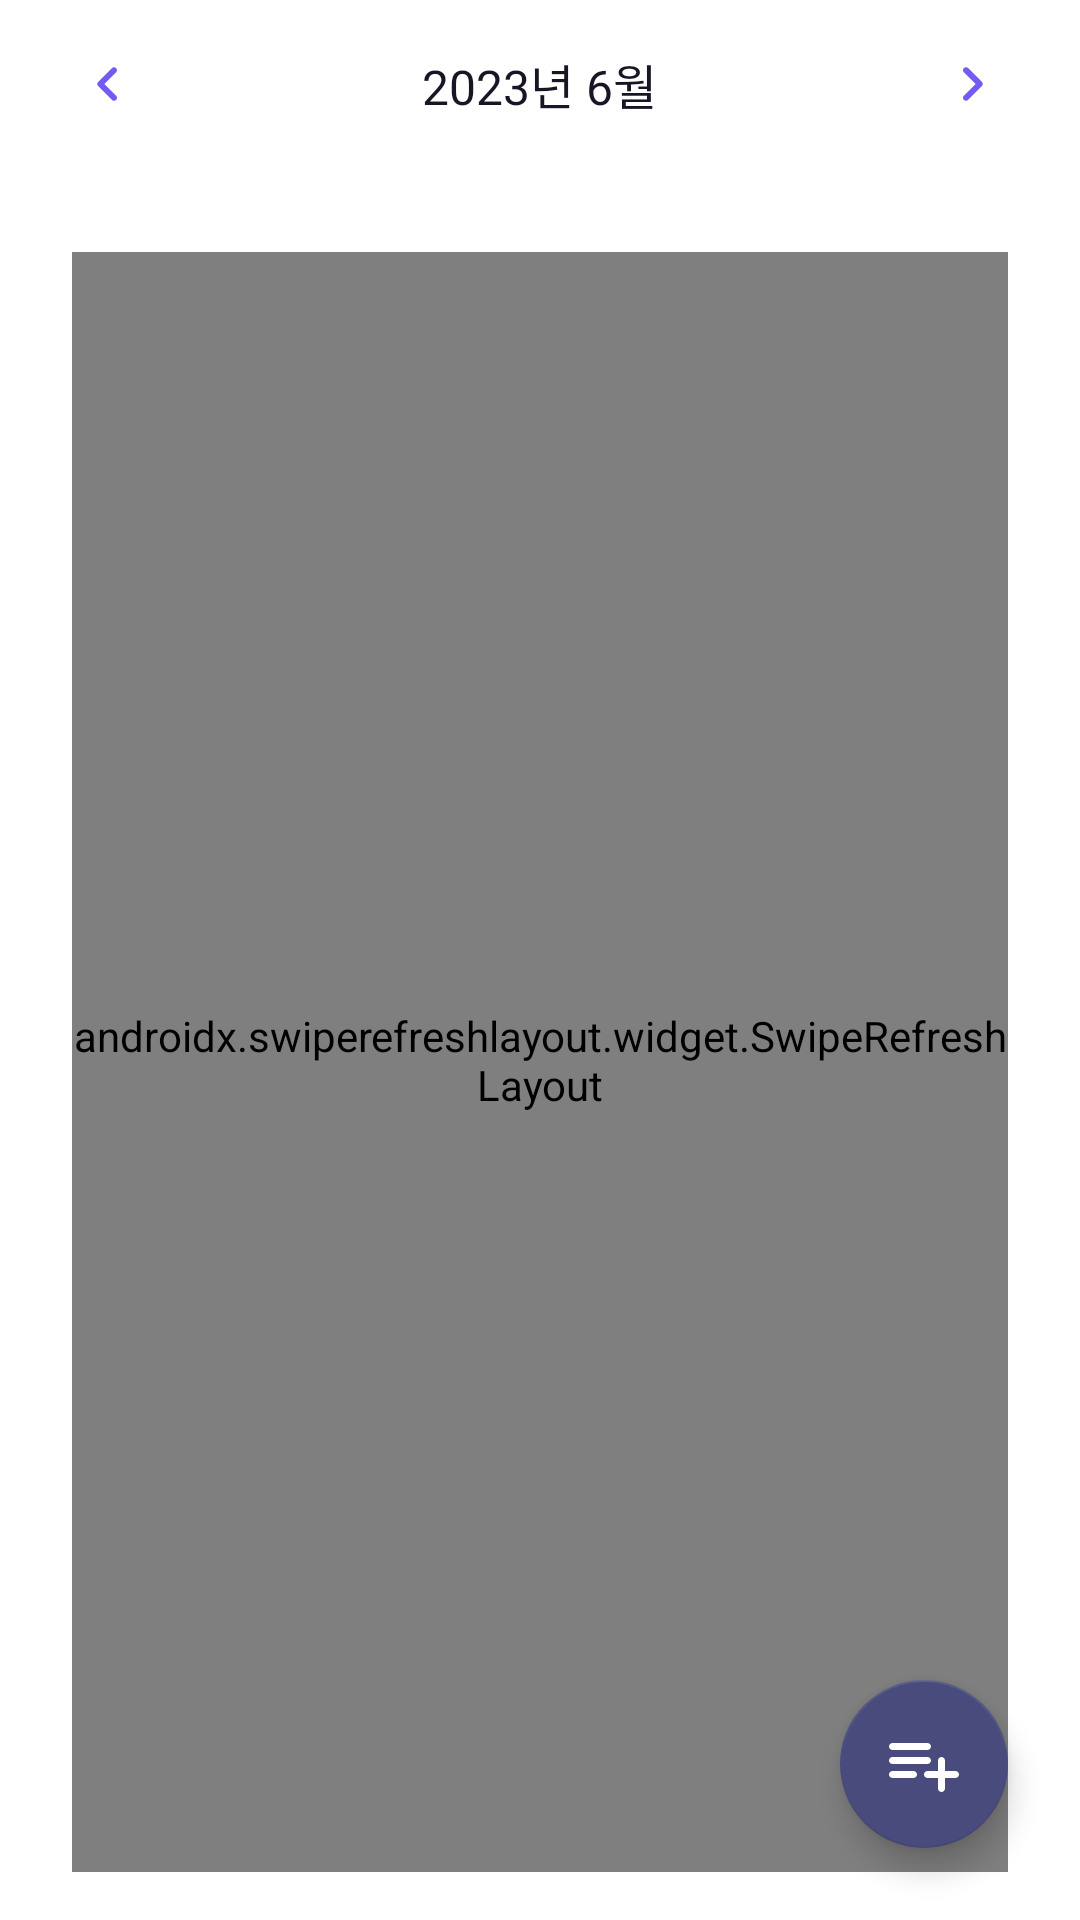

Write the Android layout XML for this screen, with the resource values it uses.
<!-- AndroidManifest.xml: application theme Theme.Plancation -->
<!-- res/layout/fragment_todo.xml -->
<?xml version="1.0" encoding="utf-8"?>
<androidx.constraintlayout.widget.ConstraintLayout
        xmlns:android="http://schemas.android.com/apk/res/android"
        android:layout_width="match_parent"
        android:background="@color/background"
        android:layout_height="match_parent" xmlns:app="http://schemas.android.com/apk/res-auto">

    <LinearLayout android:layout_width="match_parent" android:layout_height="match_parent"
                  android:orientation="vertical">
        <RelativeLayout android:layout_width="match_parent" android:layout_height="wrap_content"
                        android:paddingHorizontal="24dp"
                        android:paddingVertical="16dp">
            <ImageButton android:layout_width="wrap_content" android:layout_height="wrap_content"
                         android:background="@drawable/ic_prev"
                         android:layout_centerVertical="true"
                         android:backgroundTint="@color/accent"
                         android:id="@+id/todo_date_prev"
                         android:layout_alignParentStart="true"/>
            <TextView android:layout_width="wrap_content" android:layout_height="wrap_content"
                      android:text="2023년 6월"
                      android:layout_centerInParent="true"
                      android:id="@+id/todo_date_title"
                      android:textSize="16sp"
                      android:fontFamily="@font/bold"
                      android:textColor="@color/text"/>
            <ImageButton android:layout_width="wrap_content" android:layout_height="wrap_content"
                         android:background="@drawable/ic_next"
                         android:id="@+id/todo_date_next"
                         android:backgroundTint="@color/accent"
                         android:layout_centerVertical="true"
                         android:layout_alignParentEnd="true"/>
        </RelativeLayout>
        <androidx.recyclerview.widget.RecyclerView
                android:layout_width="match_parent"
                android:layout_height="wrap_content" android:paddingHorizontal="24dp"
                android:id="@+id/todo_date"/>

        <androidx.constraintlayout.widget.ConstraintLayout android:layout_width="match_parent"
                                                           android:layout_height="match_parent"
                                                           android:paddingVertical="16dp"
                                                           android:paddingHorizontal="24dp"
                                                           android:layout_marginTop="12dp">
            <androidx.swiperefreshlayout.widget.SwipeRefreshLayout
                    android:layout_width="match_parent"
                    android:layout_height="match_parent"
                    android:id="@+id/todo_list_layout">
                <androidx.recyclerview.widget.RecyclerView
                        android:layout_width="match_parent"
                        android:layout_height="match_parent"
                        android:id="@+id/todo_list"/>
            </androidx.swiperefreshlayout.widget.SwipeRefreshLayout>


            <LinearLayout android:layout_width="wrap_content" android:layout_height="wrap_content"
                          android:orientation="vertical"
                          android:id="@+id/todo_item_empty_layout"
                          android:visibility="gone"
                          app:layout_constraintTop_toTopOf="parent"
                          app:layout_constraintBottom_toBottomOf="parent"
                          app:layout_constraintStart_toStartOf="parent"
                          app:layout_constraintEnd_toEndOf="parent"
                          android:gravity="center">
                <ImageView android:layout_width="32dp" android:layout_height="32dp"
                           android:background="@drawable/ic_info"/>
                <TextView android:layout_width="wrap_content" android:layout_height="wrap_content"
                          android:text="할 일이 없습니다!"
                          android:layout_marginTop="4dp"
                          android:textSize="18sp"
                          android:fontFamily="@font/bold"
                          android:textColor="@color/primary"/>
            </LinearLayout>


        </androidx.constraintlayout.widget.ConstraintLayout>


    </LinearLayout>

    <com.google.android.material.floatingactionbutton.FloatingActionButton
            android:layout_width="wrap_content"
            android:layout_height="wrap_content"
            android:id="@+id/todo_add_button"
            app:layout_constraintBottom_toBottomOf="parent"
            app:layout_constraintEnd_toEndOf="parent"
            android:layout_marginBottom="24dp"
            android:layout_marginEnd="24dp"
            android:src="@drawable/ic_todo_add"
            app:tint="@color/white"
            app:maxImageSize="28dp"
            app:backgroundTint="@color/primary"
            app:fabSize="normal"/>


</androidx.constraintlayout.widget.ConstraintLayout>
<!-- resources referenced by this layout -->
<resources>
  <color name="accent">#735BF2</color>
  <color name="background">#FFFFFF</color>
  <color name="primary">#494B7C</color>
  <color name="text">#161625</color>
  <color name="white">#FFFFFFFF</color>
  <!-- drawable ic_info (drawable) -->
  <vector android:height="24dp" android:tint="@color/primary"
      android:viewportHeight="24" android:viewportWidth="24"
      android:width="24dp" xmlns:android="http://schemas.android.com/apk/res/android">
      <path android:fillColor="@android:color/white" android:pathData="M12,2C6.48,2 2,6.48 2,12s4.48,10 10,10 10,-4.48 10,-10S17.52,2 12,2zM13,17h-2v-6h2v6zM13,9h-2L11,7h2v2z"/>
  </vector>
  <!-- drawable ic_next (drawable) -->
  <vector android:height="24dp" android:tint="#2B2B2B"
      android:viewportHeight="24" android:viewportWidth="24"
      android:width="24dp" xmlns:android="http://schemas.android.com/apk/res/android">
      <path android:fillColor="@android:color/white" android:pathData="M9.29,6.71c-0.39,0.39 -0.39,1.02 0,1.41L13.17,12l-3.88,3.88c-0.39,0.39 -0.39,1.02 0,1.41 0.39,0.39 1.02,0.39 1.41,0l4.59,-4.59c0.39,-0.39 0.39,-1.02 0,-1.41L10.7,6.7c-0.38,-0.38 -1.02,-0.38 -1.41,0.01z"/>
  </vector>
  <!-- drawable ic_prev (drawable) -->
  <vector android:height="24dp" android:tint="#2B2B2B"
      android:viewportHeight="24" android:viewportWidth="24"
      android:width="24dp" xmlns:android="http://schemas.android.com/apk/res/android">
      <path android:fillColor="@android:color/white" android:pathData="M14.71,6.71c-0.39,-0.39 -1.02,-0.39 -1.41,0L8.71,11.3c-0.39,0.39 -0.39,1.02 0,1.41l4.59,4.59c0.39,0.39 1.02,0.39 1.41,0 0.39,-0.39 0.39,-1.02 0,-1.41L10.83,12l3.88,-3.88c0.39,-0.39 0.38,-1.03 0,-1.41z"/>
  </vector>
  <!-- drawable ic_todo_add (drawable) -->
  <vector android:autoMirrored="true" android:height="24dp"
      android:tint="#2B2B2B" android:viewportHeight="24"
      android:viewportWidth="24" android:width="24dp" xmlns:android="http://schemas.android.com/apk/res/android">
      <path android:fillColor="@android:color/white" android:pathData="M13,10L3,10c-0.55,0 -1,0.45 -1,1s0.45,1 1,1h10c0.55,0 1,-0.45 1,-1s-0.45,-1 -1,-1zM13,6L3,6c-0.55,0 -1,0.45 -1,1s0.45,1 1,1h10c0.55,0 1,-0.45 1,-1s-0.45,-1 -1,-1zM18,14v-3c0,-0.55 -0.45,-1 -1,-1s-1,0.45 -1,1v3h-3c-0.55,0 -1,0.45 -1,1s0.45,1 1,1h3v3c0,0.55 0.45,1 1,1s1,-0.45 1,-1v-3h3c0.55,0 1,-0.45 1,-1s-0.45,-1 -1,-1h-3zM3,16h6c0.55,0 1,-0.45 1,-1s-0.45,-1 -1,-1L3,14c-0.55,0 -1,0.45 -1,1s0.45,1 1,1z"/>
  </vector>
  <style name="Theme.Plancation" parent="Theme.MaterialComponents.DayNight.NoActionBar">
          
          <item name="colorPrimary">@color/primary</item>
          <item name="colorPrimaryVariant">@color/purple_700</item>
          <item name="colorOnPrimary">@color/white</item>
          
          <item name="colorSecondary">@color/teal_200</item>
          <item name="colorSecondaryVariant">@color/teal_700</item>
          <item name="colorOnSecondary">@color/black</item>
          
          <item name="android:statusBarColor">?attr/colorPrimaryVariant</item>
  
          <item name="android:includeFontPadding">false</item>
          
          <item name="colorAccent">@color/accent</item>
      </style>
  <color name="purple_700">#FF3700B3</color>
  <color name="teal_200">#FF03DAC5</color>
  <color name="teal_700">#FF018786</color>
  <color name="black">#FF000000</color>
</resources>
